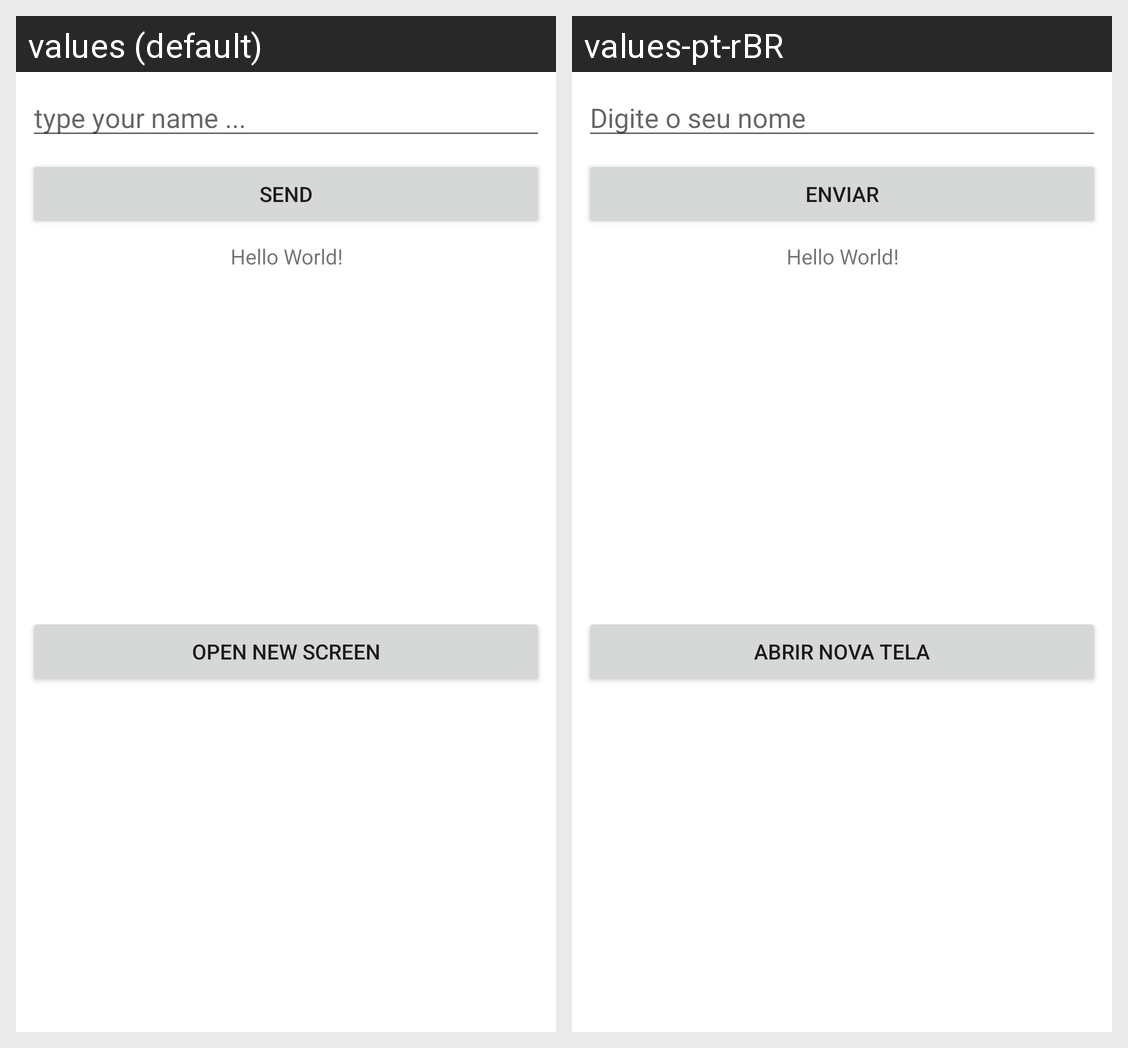

Translations of the strings shown on this Android screen, per locale in the grid:
Android screen res/layout/activity_main.xml rendered under 2 locales, left to right: values (default), values-pt-rBR. Device: Nexus 5 (rendered at 1080×1920; each locale shown at half size, 540×960, under a caption strip naming it); theme Theme.Ocean_Android_Introducao_13_12_2021.
Strings drawn on this screen, with the default value and each locale's value (text and hints the layout hard-codes, and strings that could not be matched under every locale, appear in the picture but are not listed):

send
  values: Send
  values-pt-rBR: Enviar

type_your_name
  values: type your name ...
  values-pt-rBR: Digite o seu nome 

open_new_screen
  values: Open new screen
  values-pt-rBR: Abrir nova tela
